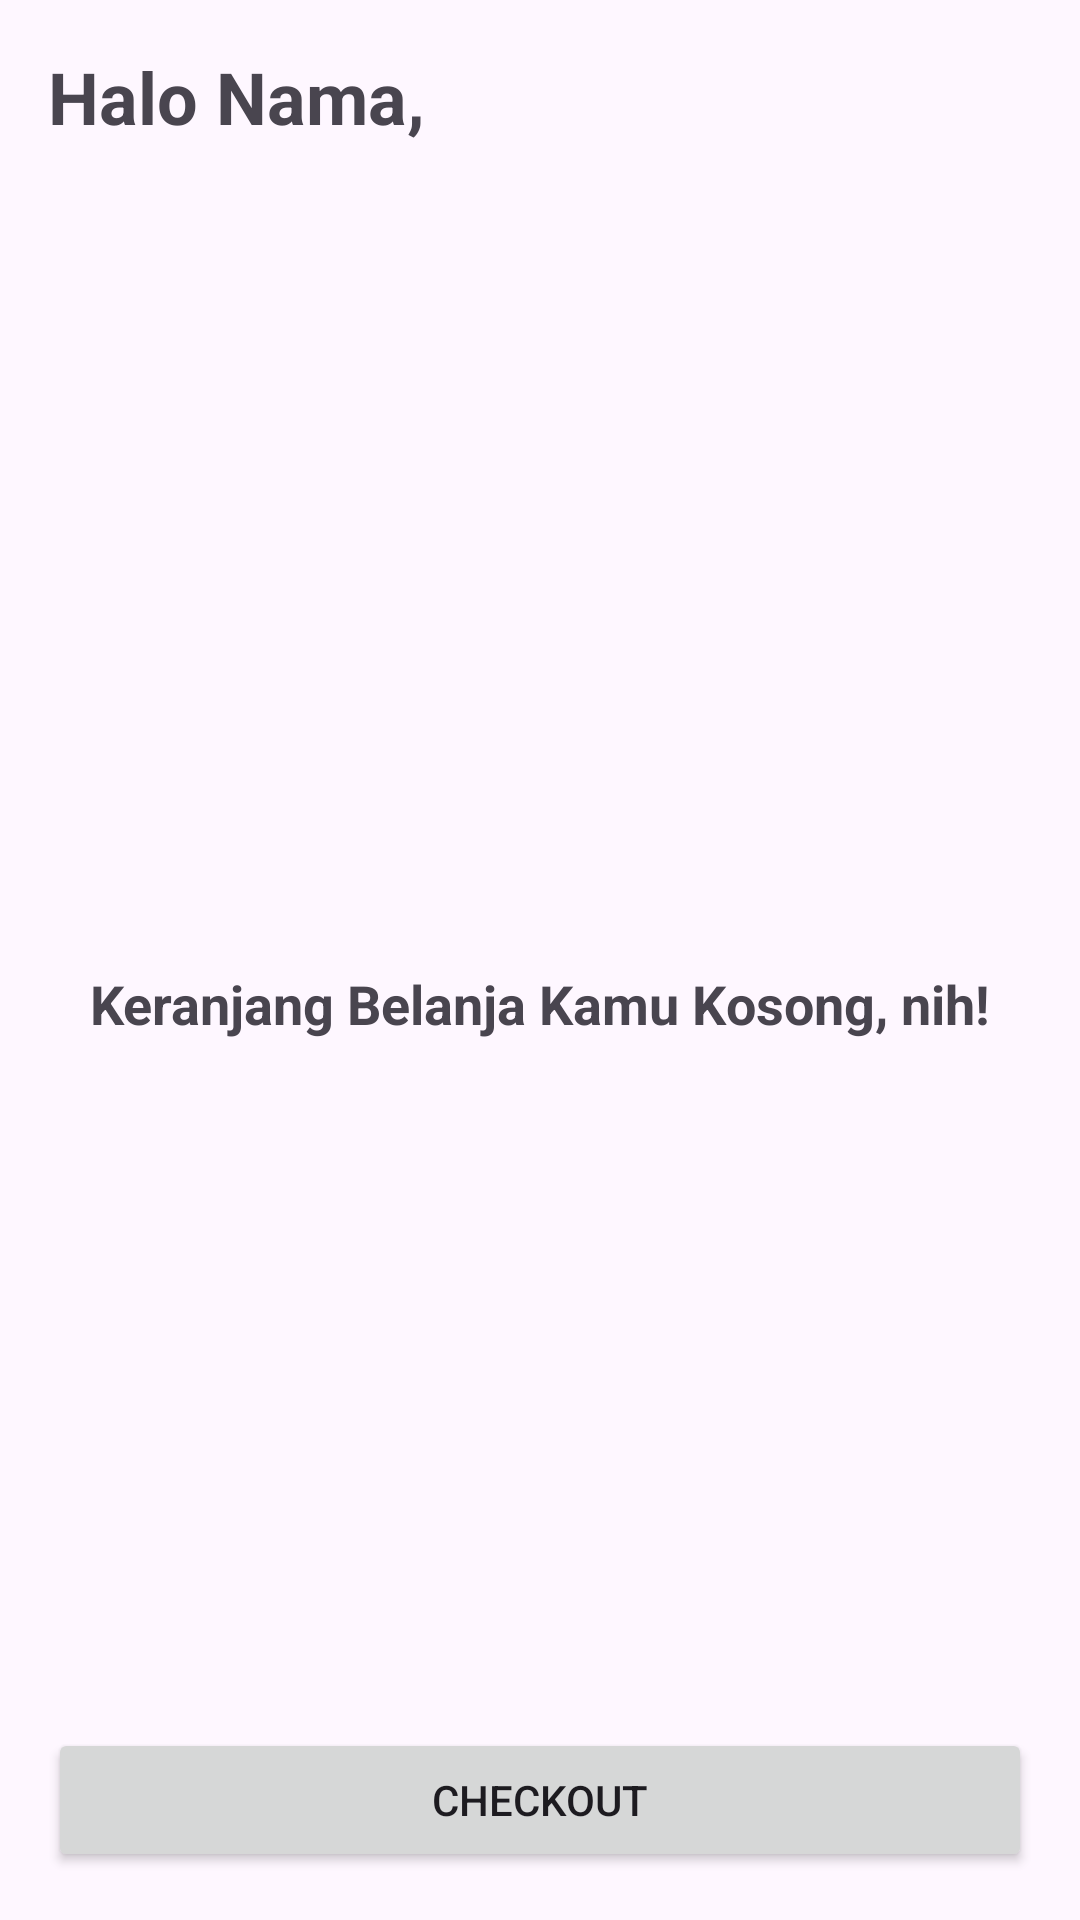

Android layout source for this screen:
<!-- AndroidManifest.xml: application theme Theme.MesenMakanan -->
<!-- res/layout/fragment_keranjang.xml -->
<?xml version="1.0" encoding="utf-8"?>
<RelativeLayout xmlns:android="http://schemas.android.com/apk/res/android"
    xmlns:tools="http://schemas.android.com/tools"
    android:layout_width="match_parent"
    android:layout_height="match_parent"
    android:padding="16dp"
    tools:context=".KeranjangFragment">

    <TextView
        android:id="@+id/text_halo_nama"
        android:layout_width="wrap_content"
        android:layout_height="wrap_content"
        android:text="Halo Nama,"
        android:textSize="24sp"
        android:textStyle="bold"
        android:layout_marginBottom="24dp"
        tools:ignore="HardcodedText" />

    <TextView
        android:id="@+id/text_keranjang_belanja"
        android:layout_width="wrap_content"
        android:layout_height="wrap_content"
        android:layout_below="@id/text_halo_nama"
        android:text="Keranjang Belanja Kamu Kosong, nih!"
        android:textStyle="bold"
        android:textSize="18sp"
        android:layout_centerHorizontal="true"
        android:layout_marginTop="250dp"
        tools:ignore="HardcodedText" />

    <Button
        android:id="@+id/button_checkout"
        android:layout_width="match_parent"
        android:layout_height="wrap_content"
        android:layout_alignParentBottom="true"
        android:text="Checkout"
        tools:ignore="HardcodedText,VisualLintButtonSize" />

</RelativeLayout>
<!-- resources referenced by this layout -->
<resources>
  <style name="Theme.MesenMakanan" parent="Base.Theme.MesenMakanan" />
  <style name="Base.Theme.MesenMakanan" parent="Theme.Material3.DayNight.NoActionBar">
          
          <item name="colorPrimary">@color/storm_gray</item>
      </style>
  <color name="storm_gray">#2B2C2F</color>
</resources>
